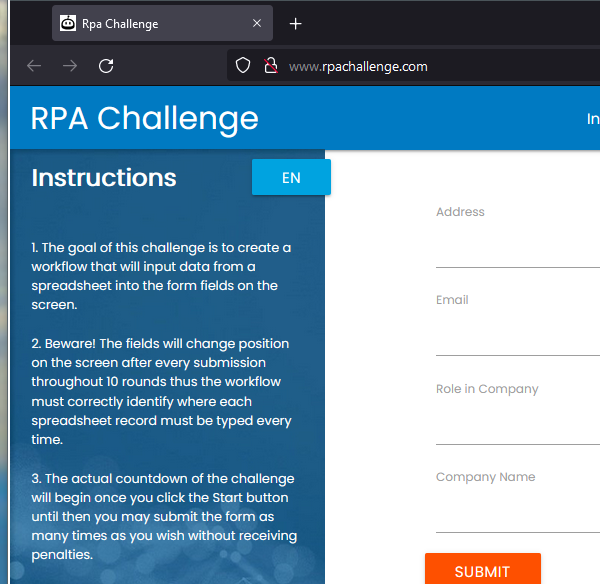
Task: Your challenge is to solve the RPA Challenge! One of the most popular RPA exercises, this practice will challenge you at picking the right anchors. The goal of this challenge is to create a workflow that will input data from a spreadsheet into the form fields on the website.  

But here's the trick: the fields will change position on the screen after every submission. You have 10 rounds to make the workflow correctly identify where each record must be typed in every time. 
rpachallenge.com
Workflow: Main

Step 1: Attach Browser 'firefox.exe Rpa' in window 'Rpa Challenge' (firefox.exe)

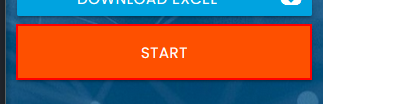
Step 2: click on the button

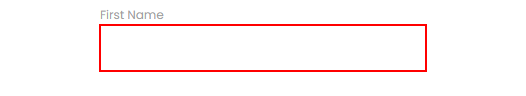
Step 3: type "cellFirstName" into the text box

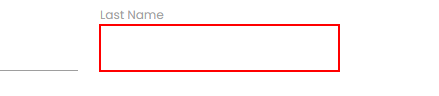
Step 4: type "cellLastName" into the text box

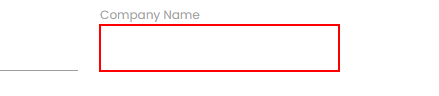
Step 5: type "cellCompanyName" into the text box

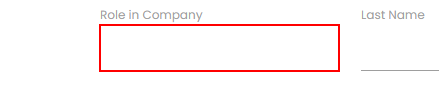
Step 6: type "cellCompanyRole" into the text box

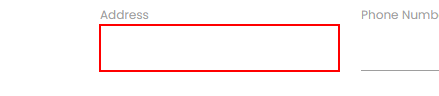
Step 7: type "cellAddress" into the text box

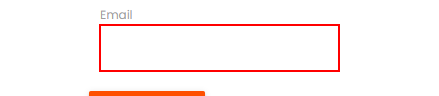
Step 8: type "cellEmail" into the text box

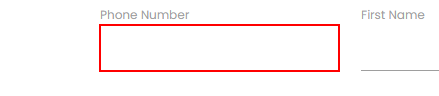
Step 9: type "cellPhoneNumber" into the text box

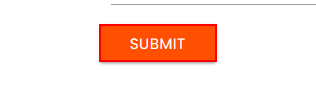
Step 10: click on the text box